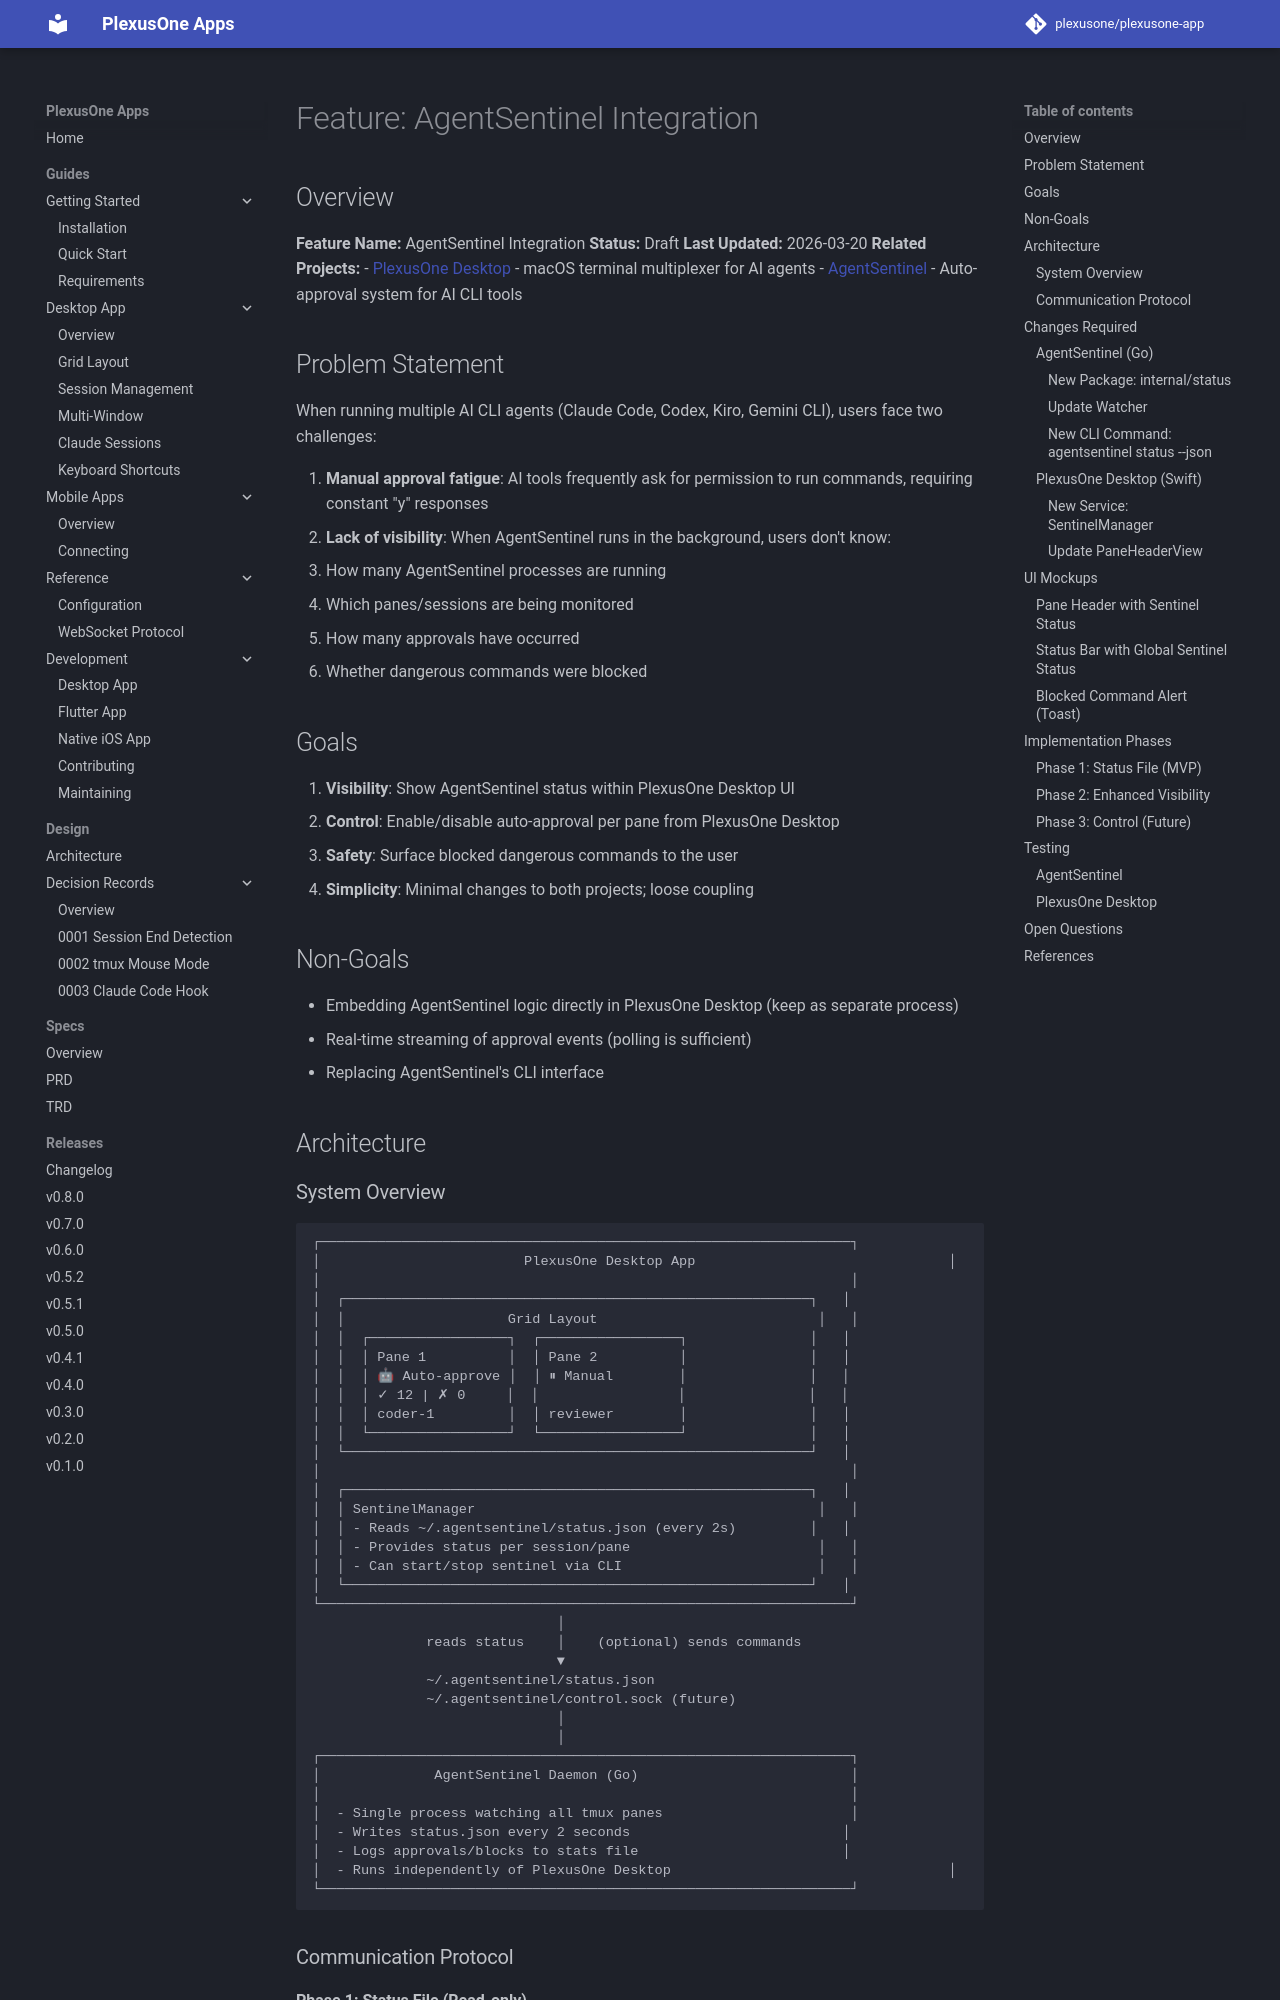

repository: plexusone/plexusone-app · page: specs/features/FEAT_SENTINEL_PRD/index.html · generator: mkdocs

# Feature: AgentSentinel Integration

## Overview

**Feature Name:** AgentSentinel Integration
**Status:** Draft
**Last Updated:** 2026-03-20
**Related Projects:**
- [PlexusOne Desktop](https://github.com/plexusone/plexusone-app) - macOS terminal multiplexer for AI agents
- [AgentSentinel](https://github.com/plexusone/agentsentinel) - Auto-approval system for AI CLI tools

## Problem Statement

When running multiple AI CLI agents (Claude Code, Codex, Kiro, Gemini CLI), users face two challenges:

1. **Manual approval fatigue**: AI tools frequently ask for permission to run commands, requiring constant "y" responses
2. **Lack of visibility**: When AgentSentinel runs in the background, users don't know:
   - How many AgentSentinel processes are running
   - Which panes/sessions are being monitored
   - How many approvals have occurred
   - Whether dangerous commands were blocked

## Goals

1. **Visibility**: Show AgentSentinel status within PlexusOne Desktop UI
2. **Control**: Enable/disable auto-approval per pane from PlexusOne Desktop
3. **Safety**: Surface blocked dangerous commands to the user
4. **Simplicity**: Minimal changes to both projects; loose coupling

## Non-Goals

- Embedding AgentSentinel logic directly in PlexusOne Desktop (keep as separate process)
- Real-time streaming of approval events (polling is sufficient)
- Replacing AgentSentinel's CLI interface

## Architecture
